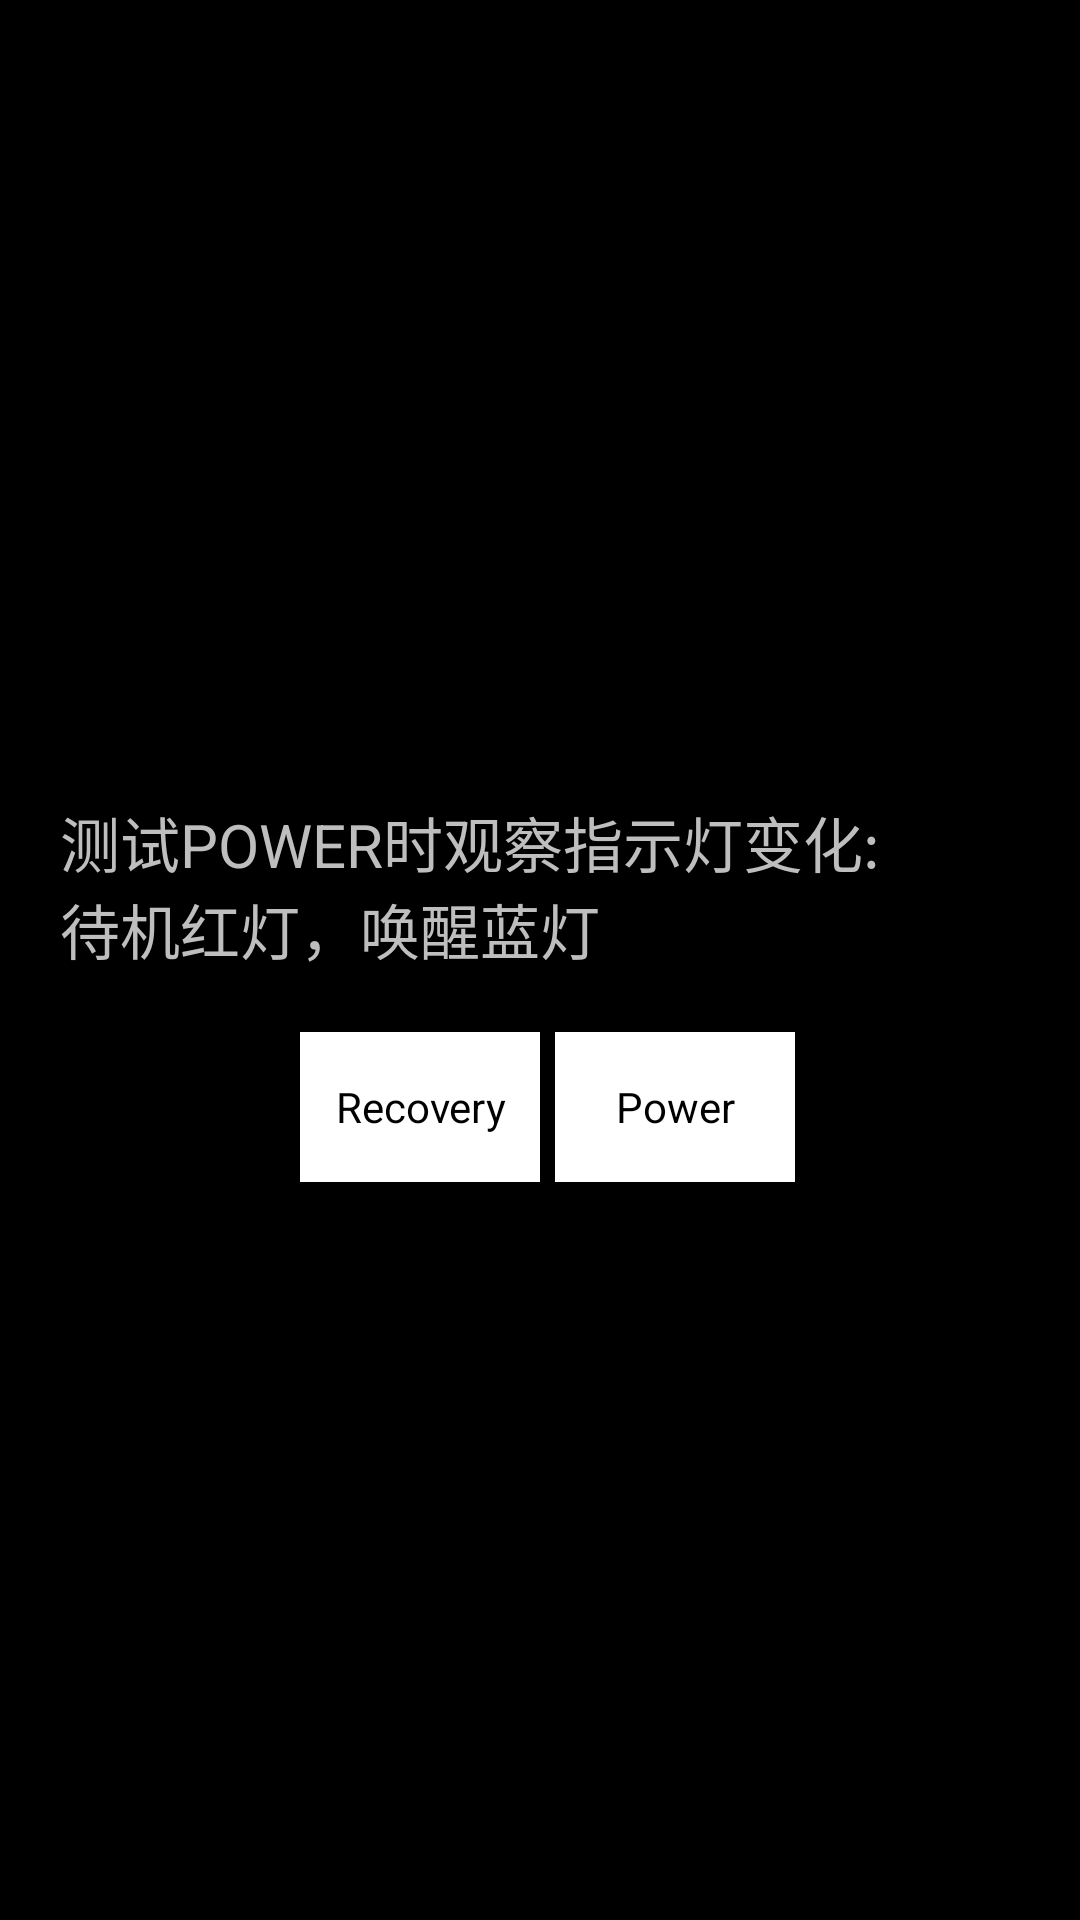

The Android layout XML behind this screen, and the referenced resources:
<!-- AndroidManifest.xml: application theme AppTheme -->
<!-- res/layout/test_key.xml -->
<?xml version="1.0" encoding="utf-8"?>
<LinearLayout xmlns:android="http://schemas.android.com/apk/res/android"
    android:layout_width="fill_parent"
    android:layout_height="fill_parent"
    android:gravity="center"
    android:minHeight="200dip"
    android:orientation="vertical" >

    <TextView
        android:layout_width="match_parent"
        android:layout_height="wrap_content"
        android:layout_margin="20dp"
        android:text="@string/textPowerLedHint"
        android:textSize="20sp" />

    <LinearLayout
        android:layout_width="fill_parent"
        android:layout_height="wrap_content"
        android:gravity="center"
        android:orientation="horizontal" >

        <Button
            android:id="@+id/btn_recovery"
            style="@style/TestKeyButtonStyle"
            android:text="@string/key_recovery" />

        <Button
            android:id="@+id/btn_power"
            style="@style/TestKeyButtonStyle"
            android:text="@string/key_power" />
        
    </LinearLayout>

</LinearLayout>
<!-- resources referenced by this layout -->
<resources>
  <string name="key_back">Back</string>
  <string name="key_down">Down</string>
  <string name="key_enter">Enter</string>
  <string name="key_home">Home</string>
  <string name="key_left">Left</string>
  <string name="key_menu">Menu</string>
  <string name="key_power">Power</string>
  <string name="key_recovery">Recovery</string>
  <string name="key_right">Right</string>
  <string name="key_up">Up</string>
  <string name="key_volume_down">Vol-</string>
  <string name="key_volume_up">Vol+</string>
  <string name="textPowerLedHint">测试POWER时观察指示灯变化:\n待机红灯，唤醒蓝灯</string>
  <style name="TestKeyButtonStyle">
          <item name="android:layout_width">80dip</item>
          <item name="android:layout_height">50dip</item>
          <item name="android:layout_marginLeft">5dip</item>
          <item name="android:background">@android:color/white</item>
          
      </style>
  <style name="AppTheme" parent="AppBaseTheme">
          
      </style>
  <style name="AppBaseTheme" parent="@android:style/Theme.NoTitleBar.Fullscreen">
          
      </style>
</resources>
